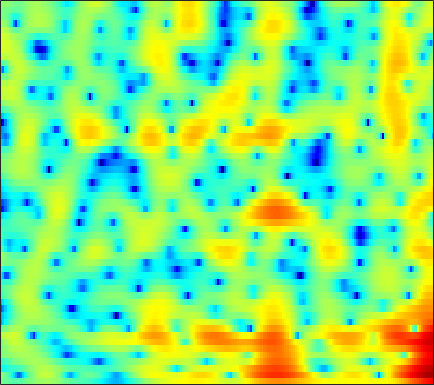

Values plotted in this chart, from the file beside it:
-0.12173, -0.57729, -1.1585, -1.6664, -1.9873, -2.3017, -2.466, -2.4828, -2.3691, -2.1093, -1.7355, -1.4011, -0.91771, -0.41485, -0.040647, 0.43382, 0.85666, 1.135, 1.4387, 1.6496, 1.7694, 1.8009, 1.7588, 1.6173
1.156, 0.2465, -1.092, -2.635, -3.98, -6.159, -9.023, -11.85, -15.88, -14.22, -9.678, -6.966, -4.189, -2.061, -0.7698, 0.6285, 1.722, 2.37, 3.029, 3.461, 3.677, 3.702, 3.546, 3.163
-7.049, -6.638, -5.904, -5.261, -4.894, -4.538, -4.283, -4.103, -3.778, -3.277, -2.571, -1.94, -1.038, -0.1405, 0.4901, 1.24, 1.867, 2.242, 2.611, 2.826, 2.891, 2.845, 2.665, 2.353
-4.752, -4.181, -3.311, -2.478, -1.91, -1.237, -0.6484, -0.253, 0.2192, 0.6428, 1.024, 1.277, 1.566, 1.798, 1.926, 2.034, 2.07, 2.046, 1.939, 1.735, 1.424, 1.12, 0.619, 0.01671
-0.1764, -0.02414, 0.2445, 0.5568, 0.8059, 1.136, 1.451, 1.664, 1.899, 2.067, 2.163, 2.187, 2.154, 2.054, 1.93, 1.703, 1.4, 1.122, 0.6756, 0.1277, -0.536, -1.126, -2.046, -3.133
-0.939, -0.27, 0.5512, 1.257, 1.707, 2.184, 2.522, 2.688, 2.784, 2.756, 2.62, 2.459, 2.185, 1.854, 1.559, 1.101, 0.5603, 0.09992, -0.5967, -1.38, -2.227, -2.9, -3.829, -4.786
-0.9776, 0.3587, 1.736, 2.727, 3.259, 3.711, 3.886, 3.867, 3.646, 3.223, 2.618, 2.051, 1.198, 0.3148, -0.316, -1.042, -1.649, -2.042, -2.585, -3.255, -4.181, -5.102, -6.657, -8.565
2.142, 2.691, 3.368, 3.913, 4.21, 4.428, 4.403, 4.209, 3.678, 2.763, 1.345, -0.1773, -3.074, -7.599, -13.27, -19.3, -10.47, -7.204, -4.776, -3.667, -3.495, -3.88, -4.943, -6.37
-1.786, -1.165, -0.2701, 0.571, 1.132, 1.752, 2.183, 2.346, 2.309, 1.969, 1.372, 0.782, -0.1236, -1.024, -1.565, -1.934, -1.812, -1.497, -1.021, -0.6555, -0.4791, -0.4564, -0.5326, -0.6684
-12.47, -9.512, -6.621, -4.421, -3.08, -1.626, -0.4817, 0.1809, 0.8375, 1.278, 1.575, 1.713, 1.77, 1.714, 1.646, 1.591, 1.577, 1.549, 1.443, 1.282, 1.11, 0.976, 0.7324, 0.3888
-11.63, -10.29, -8.327, -6.311, -4.84, -3.102, -1.649, -0.7364, 0.2979, 1.143, 1.788, 2.147, 2.474, 2.659, 2.722, 2.726, 2.627, 2.485, 2.222, 1.895, 1.504, 1.161, 0.6251, -0.004357
-16.81, -13.82, -10.18, -7.179, -5.289, -3.173, -1.448, -0.3651, 0.8434, 1.802, 2.491, 2.847, 3.16, 3.321, 3.328, 3.172, 2.849, 2.543, 2.079, 1.544, 0.9141, 0.3972, -0.3072, -1.008
-10.55, -9.065, -6.76, -4.481, -2.966, -1.26, 0.1783, 1.112, 2.143, 2.907, 3.434, 3.685, 3.826, 3.733, 3.504, 2.998, 2.28, 1.606, 0.5302, -0.6844, -1.887, -2.667, -3.416, -3.828
-3.897, -3.21, -2.188, -1.117, -0.3151, 0.7053, 1.654, 2.287, 2.996, 3.509, 3.853, 3.993, 3.968, 3.654, 3.236, 2.437, 1.279, 0.08281, -2.057, -4.974, -9.23, -14.14, -18.63, -12.21
-2.748, -2.306, -1.658, -0.9746, -0.4449, 0.3226, 1.117, 1.667, 2.3, 2.831, 3.209, 3.363, 3.382, 3.19, 2.897, 2.265, 1.343, 0.4737, -0.9113, -2.555, -4.267, -5.303, -5.971, -5.76
-4.266, -4.517, -4.602, -4.208, -3.586, -2.476, -1.29, -0.4312, 0.6059, 1.487, 2.151, 2.494, 2.784, 2.897, 2.842, 2.586, 2.181, 1.806, 1.195, 0.5015, -0.1367, -0.5488, -1.031, -1.389
-7.574, -10.67, -17.24, -16.68, -11.42, -6.887, -3.974, -2.355, -0.6478, 0.6123, 1.539, 2.084, 2.614, 2.91, 3.005, 3.007, 2.857, 2.631, 2.23, 1.772, 1.234, 0.7924, 0.2349, -0.2595
-3.212, -4.469, -5.732, -5.863, -5.172, -3.805, -2.394, -1.394, -0.2004, 0.7546, 1.515, 2.013, 2.542, 2.874, 3.03, 3.139, 3.047, 2.838, 2.435, 1.869, 1.054, 0.323, -0.713, -1.807
1.224, 0.545, -0.2022, -0.6633, -0.8004, -0.8073, -0.6134, -0.3482, 0.01537, 0.4402, 0.9542, 1.318, 1.778, 2.258, 2.58, 2.844, 2.935, 2.893, 2.567, 1.859, 0.8144, -0.2893, -2.415, -5.473
2.111, 1.123, -0.01903, -0.9547, -1.478, -1.871, -2.006, -2.105, -2.299, -2.393, -2.23, -1.923, -1.153, 0.02794, 0.9443, 1.96, 2.764, 3.189, 3.359, 3.142, 2.599, 1.867, 0.4751, -1.168
-0.9595, -3.197, -6.609, -9.555, -9.866, -8.342, -7.107, -6.875, -7.333, -9.349, -14.16, -18.28, -11.25, -5.438, -2.704, -0.02329, 1.878, 2.812, 3.67, 4.181, 4.235, 4.12, 3.8, 3.206
-3.291, -5.486, -8.721, -11.38, -11.54, -9.69, -8.306, -7.665, -7.249, -7.576, -7.783, -7.468, -6.214, -4.019, -2.469, -0.598, 0.9758, 1.845, 2.781, 3.45, 3.785, 3.927, 3.943, 3.708
-2.907, -3.624, -4.413, -4.972, -5.169, -5.133, -4.982, -4.711, -4.474, -4.091, -3.656, -3.317, -2.57, -1.808, -1.176, -0.2331, 0.5499, 1.13, 1.837, 2.32, 2.762, 2.967, 3.062, 3.081
-3.449, -3.492, -3.609, -3.559, -3.467, -3.388, -3.11, -2.93, -2.682, -2.372, -2.096, -1.865, -1.524, -1.206, -0.9135, -0.506, -0.06748, 0.3244, 0.8313, 1.354, 1.872, 2.195, 2.545, 2.756
-5.329, -4.886, -4.38, -3.821, -3.421, -2.957, -2.465, -2.25, -1.89, -1.702, -1.628, -1.539, -1.658, -1.76, -1.837, -2.069, -2.013, -1.819, -1.352, -0.3751, 0.6347, 1.39, 2.373, 3.014
-9.523, -8.848, -7.485, -6.176, -5.306, -4.062, -3.288, -2.845, -2.441, -2.357, -2.433, -2.64, -3.146, -3.847, -4.712, -6.357, -8.688, -10.6, -9.649, -5.524, -2.058, 0.005757, 2.097, 3.538
-20.52, -20.17, -15.76, -11.69, -9.413, -7.32, -6.077, -5.399, -5.26, -5.439, -5.96, -6.575, -6.955, -7.502, -7.747, -8.23, -9.377, -9.55, -8.576, -5.109, -2.027, 0.1072, 2.19, 3.782
-17.09, -17, -14.54, -11.96, -10.14, -8.565, -7.599, -7.434, -7.867, -9.29, -12.11, -15.47, -20.69, -15.47, -11.61, -8.431, -6.064, -4.714, -2.935, -1.252, 0.395, 1.526, 2.832, 3.905
-11.15, -10.45, -9.441, -8.357, -7.577, -6.778, -6.225, -6.258, -6.469, -7.357, -8.367, -9.375, -9.682, -8.825, -7.24, -5.341, -3.435, -2.333, -0.8992, 0.2778, 1.395, 2.101, 2.914, 3.599
-9.765, -8.504, -7.067, -5.852, -5.098, -4.307, -3.715, -3.421, -3.199, -3.106, -3.09, -3.042, -2.854, -2.495, -2.118, -1.531, -0.8727, -0.4003, 0.2324, 0.7777, 1.315, 1.659, 2.127, 2.512
-7.833, -6.284, -4.623, -3.296, -2.499, -1.608, -0.9704, -0.5372, -0.1699, 0.132, 0.2678, 0.3891, 0.4376, 0.5196, 0.4967, 0.4984, 0.3926, 0.3361, 0.1812, 0.05021, -0.0832, -0.09763, 0.02436, 0.2767
-3.46, -2.549, -1.492, -0.5308, 0.08059, 0.8027, 1.375, 1.704, 2.05, 2.249, 2.356, 2.329, 2.205, 1.924, 1.645, 1.108, 0.4017, -0.2845, -1.389, -2.696, -4.082, -4.946, -5.493, -4.877
-0.6156, -0.1816, 0.4279, 1.02, 1.444, 1.943, 2.397, 2.634, 2.898, 3.004, 3.029, 2.901, 2.647, 2.145, 1.695, 0.8136, -0.2755, -1.409, -3.235, -5.922, -9.685, -14.84, -33.42, -14.43
-0.1112, 0.1322, 0.5786, 1.025, 1.402, 1.84, 2.268, 2.532, 2.804, 2.952, 2.943, 2.841, 2.544, 2.067, 1.562, 0.7197, -0.3608, -1.281, -2.737, -4.299, -5.971, -6.938, -7.704, -7.401
-1.297, -1.023, -0.6016, -0.02634, 0.4285, 1.117, 1.732, 2.195, 2.667, 3.021, 3.135, 3.139, 2.887, 2.492, 1.994, 1.25, 0.271, -0.4627, -1.589, -2.578, -3.507, -4.016, -4.527, -4.761
-4.282, -4.006, -3.503, -2.562, -1.711, -0.339, 0.9849, 1.897, 2.9, 3.622, 4.085, 4.182, 4.083, 3.607, 3.119, 2.122, 0.9697, -0.1021, -1.411, -2.769, -3.676, -4.211, -4.468, -4.628
-9.888, -11.11, -12.03, -10.35, -7.195, -3.471, -0.4121, 1.36, 3.193, 4.454, 5.273, 5.526, 5.538, 5.022, 4.362, 2.985, 1.042, -0.8428, -4.077, -7.729, -10.23, -9.577, -7.779, -6.375
-12.69, -13.83, -14.93, -12.59, -9.19, -4.882, -1.371, 0.5426, 2.738, 4.25, 5.192, 5.624, 5.67, 5.322, 4.609, 3.303, 1.333, -0.6973, -4.025, -8.495, -11.32, -10.46, -9.177, -8.065
-13.65, -12.71, -10.97, -8.595, -6.421, -3.859, -1.32, 0.2879, 2.103, 3.488, 4.412, 4.858, 5.044, 4.842, 4.459, 3.563, 2.364, 1.252, -0.3966, -2.055, -3.747, -4.896, -6.646, -9.136
-37.69, -22.54, -14.11, -9.155, -6.506, -3.675, -1.373, 0.05864, 1.561, 2.734, 3.515, 3.892, 4.144, 4.042, 3.871, 3.344, 2.599, 1.998, 0.9354, -0.1477, -1.308, -2.411, -3.778, -5.368
-11.11, -10.1, -8.11, -5.905, -4.241, -2.383, -0.7869, 0.2264, 1.247, 2.044, 2.548, 2.737, 2.875, 2.762, 2.575, 2.228, 1.703, 1.306, 0.6515, -0.07533, -0.7295, -1.285, -1.872, -2.286
-4.197, -3.557, -2.621, -1.633, -0.87, 0.04416, 0.7778, 1.252, 1.687, 1.89, 1.964, 1.903, 1.66, 1.391, 1.067, 0.6445, 0.2341, -0.1925, -0.6326, -1.103, -1.63, -1.811, -2.097, -2.168
0.1944, 0.6374, 1.254, 1.798, 2.099, 2.464, 2.632, 2.623, 2.468, 2.071, 1.481, 0.9659, 0.1361, -0.6694, -1.165, -1.773, -2.193, -2.491, -2.952, -3.442, -4.076, -4.548, -4.95, -4.912
2.819, 3.245, 3.686, 3.996, 4.125, 4.12, 3.936, 3.603, 2.898, 1.885, 0.4296, -1.015, -3.184, -5.646, -7.04, -7.388, -6.806, -6.108, -5.928, -6.538, -7.835, -9.869, -13.92, -16.28
3.374, 3.781, 4.167, 4.419, 4.531, 4.455, 4.155, 3.763, 2.906, 1.629, -0.2031, -2.049, -5.524, -10.93, -16.19, -14.26, -9.686, -7.847, -6.591, -6.47, -7.254, -8.182, -9.682, -10.09
2.109, 2.403, 2.835, 3.225, 3.45, 3.663, 3.631, 3.445, 2.985, 2.195, 1.077, 0.1131, -1.333, -2.778, -3.586, -4.061, -4.088, -4.041, -3.829, -3.747, -3.91, -4.118, -4.204, -4.198
-1.156, -1.048, -0.3431, 0.7051, 1.485, 2.397, 3.015, 3.247, 3.291, 3.056, 2.609, 2.117, 1.41, 0.7135, 0.1844, -0.412, -0.8551, -1.092, -1.42, -1.669, -1.825, -1.959, -2.163, -2.361
-11.35, -14.8, -7.371, -2.538, -0.262, 1.698, 2.945, 3.505, 3.833, 3.82, 3.543, 3.182, 2.537, 1.821, 1.28, 0.5009, -0.2001, -0.6029, -1.097, -1.472, -1.659, -1.679, -1.774, -1.864
-2.088, -2.38, -1.348, 0.3829, 1.564, 2.784, 3.578, 3.905, 3.979, 3.729, 3.169, 2.598, 1.597, 0.4263, -0.4864, -1.805, -3.087, -3.897, -4.715, -5.147, -5.073, -4.659, -4.009, -3.311
3.205, 3.161, 3.244, 3.465, 3.637, 3.808, 3.78, 3.629, 3.197, 2.453, 1.358, 0.3422, -1.282, -3.295, -5.099, -7.551, -10.05, -12.26, -14.86, -16.18, -15.05, -12.59, -9.324, -6.838
4.774, 4.715, 4.6, 4.434, 4.283, 3.978, 3.529, 3.061, 2.253, 1.158, -0.2572, -1.635, -3.921, -6.917, -9.687, -14.57, -20.58, -23.19, -23.83, -24.37, -20.76, -16.51, -11.84, -8.475
5.094, 4.99, 4.78, 4.467, 4.17, 3.677, 3.104, 2.594, 1.755, 0.7246, -0.5386, -1.675, -3.627, -6.124, -8.442, -12.03, -15.63, -16.86, -15.73, -13.7, -11.64, -10.07, -7.998, -6.197
4.745, 4.578, 4.214, 3.722, 3.275, 2.654, 2.038, 1.613, 1.103, 0.604, 0.01155, -0.517, -1.331, -2.287, -3.091, -4.143, -5.003, -5.362, -5.419, -5.085, -4.546, -4.145, -3.558, -3.077
3.823, 3.538, 2.852, 1.851, 0.9362, -0.3329, -1.397, -1.795, -1.59, -0.9314, -0.239, 0.1468, 0.5154, 0.6815, 0.7309, 0.6587, 0.5392, 0.4433, 0.3724, 0.3378, 0.3015, 0.227, 0.008081, -0.3859
1.998, 1.645, 0.7039, -0.9304, -2.782, -6.621, -13.91, -18.76, -9.492, -4.684, -1.852, -0.4238, 0.8801, 1.737, 2.177, 2.577, 2.809, 2.881, 2.856, 2.713, 2.461, 2.214, 1.712, 1
-0.003787, -0.1277, -0.67, -1.657, -2.655, -4.287, -5.678, -5.967, -4.982, -3.265, -1.609, -0.5217, 0.6187, 1.49, 1.957, 2.425, 2.702, 2.809, 2.803, 2.648, 2.346, 2.019, 1.484, 0.8006
-0.6111, -0.4207, -0.4469, -0.7135, -0.9933, -1.408, -1.691, -1.73, -1.558, -1.117, -0.5044, 0.01704, 0.7022, 1.306, 1.673, 2.019, 2.199, 2.237, 2.173, 1.977, 1.651, 1.312, 0.7624, 0.1094
0.4087, 0.6982, 0.8083, 0.6508, 0.3761, -0.04169, -0.4785, -0.7342, -0.8967, -0.7681, -0.3402, 0.08031, 0.7329, 1.312, 1.684, 1.982, 2.082, 2.014, 1.779, 1.415, 0.9706, 0.6206, 0.07586, -0.5376
